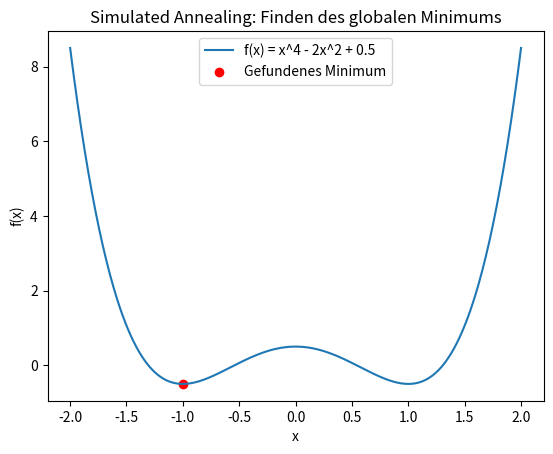

Write Python code to recreate this figure.
#!/usr/bin/env python3
# Simulated Annealing Algorithmus zur Optimierung
# Erstellt am 27/01/25

import numpy as np
import matplotlib.pyplot as plt

# Ziel: Funktion mit mehreren lokalen Minima
# f(x) = x^4 - 2x^2 + 0.5
def objective_function(x):
    return x**4 - 2 * x**2 + 0.5

# Simulated Annealing Algorithmus
def simulated_annealing(objective_function, bounds, max_iter, initial_temp, cooling_rate):
    # Starte mit einem zufälligen Punkt im Bereich der Grenzen
    current_x = np.random.uniform(bounds[0], bounds[1])
    current_energy = objective_function(current_x)

    best_x = current_x
    best_energy = current_energy

    temperature = initial_temp

    # Iteriere über die maximale Anzahl an Iterationen
    for i in range(max_iter):
        # Wähle einen neuen Punkt in der Nähe (Nachbarschaftssuche)
        new_x = current_x + np.random.uniform(-0.1, 0.1)

        # Begrenze den neuen Punkt auf die Grenzen
        new_x = np.clip(new_x, bounds[0], bounds[1])
        new_energy = objective_function(new_x)

        # Energieunterschied berechnen
        delta_energy = new_energy - current_energy

        # Akzeptanzregel: Nehme neuen Punkt an, wenn Energie geringer ist oder mit gewisser Wahrscheinlichkeit
        if delta_energy < 0 or np.random.rand() < np.exp(-delta_energy / temperature):
            current_x = new_x
            current_energy = new_energy

            # Aktualisiere das beste Ergebnis, falls der Punkt besser ist
            if current_energy < best_energy:
                best_x = current_x
                best_energy = current_energy

        # Temperatur reduzieren (Abkühlen)
        temperature *= cooling_rate

    return best_x, best_energy

# Parameter definieren
bounds = [-2, 2]  # Grenzen für x
max_iter = 1000   # Maximale Iterationen
initial_temp = 10 # Anfangstemperatur
cooling_rate = 0.95 # Abkühlrate

# Simulated Annealing ausführen
best_x, best_energy = simulated_annealing(objective_function, bounds, max_iter, initial_temp, cooling_rate)

print(f"Globales Minimum gefunden bei x = {best_x}, f(x) = {best_energy}")

# Visualisierung der Funktion und des globalen Minimums
x = np.linspace(bounds[0], bounds[1], 500)
y = objective_function(x)

plt.plot(x, y, label="f(x) = x^4 - 2x^2 + 0.5")
plt.scatter(best_x, best_energy, color="red", label="Gefundenes Minimum")
plt.title("Simulated Annealing: Finden des globalen Minimums")
plt.xlabel("x")
plt.ylabel("f(x)")
plt.legend()
plt.show()
